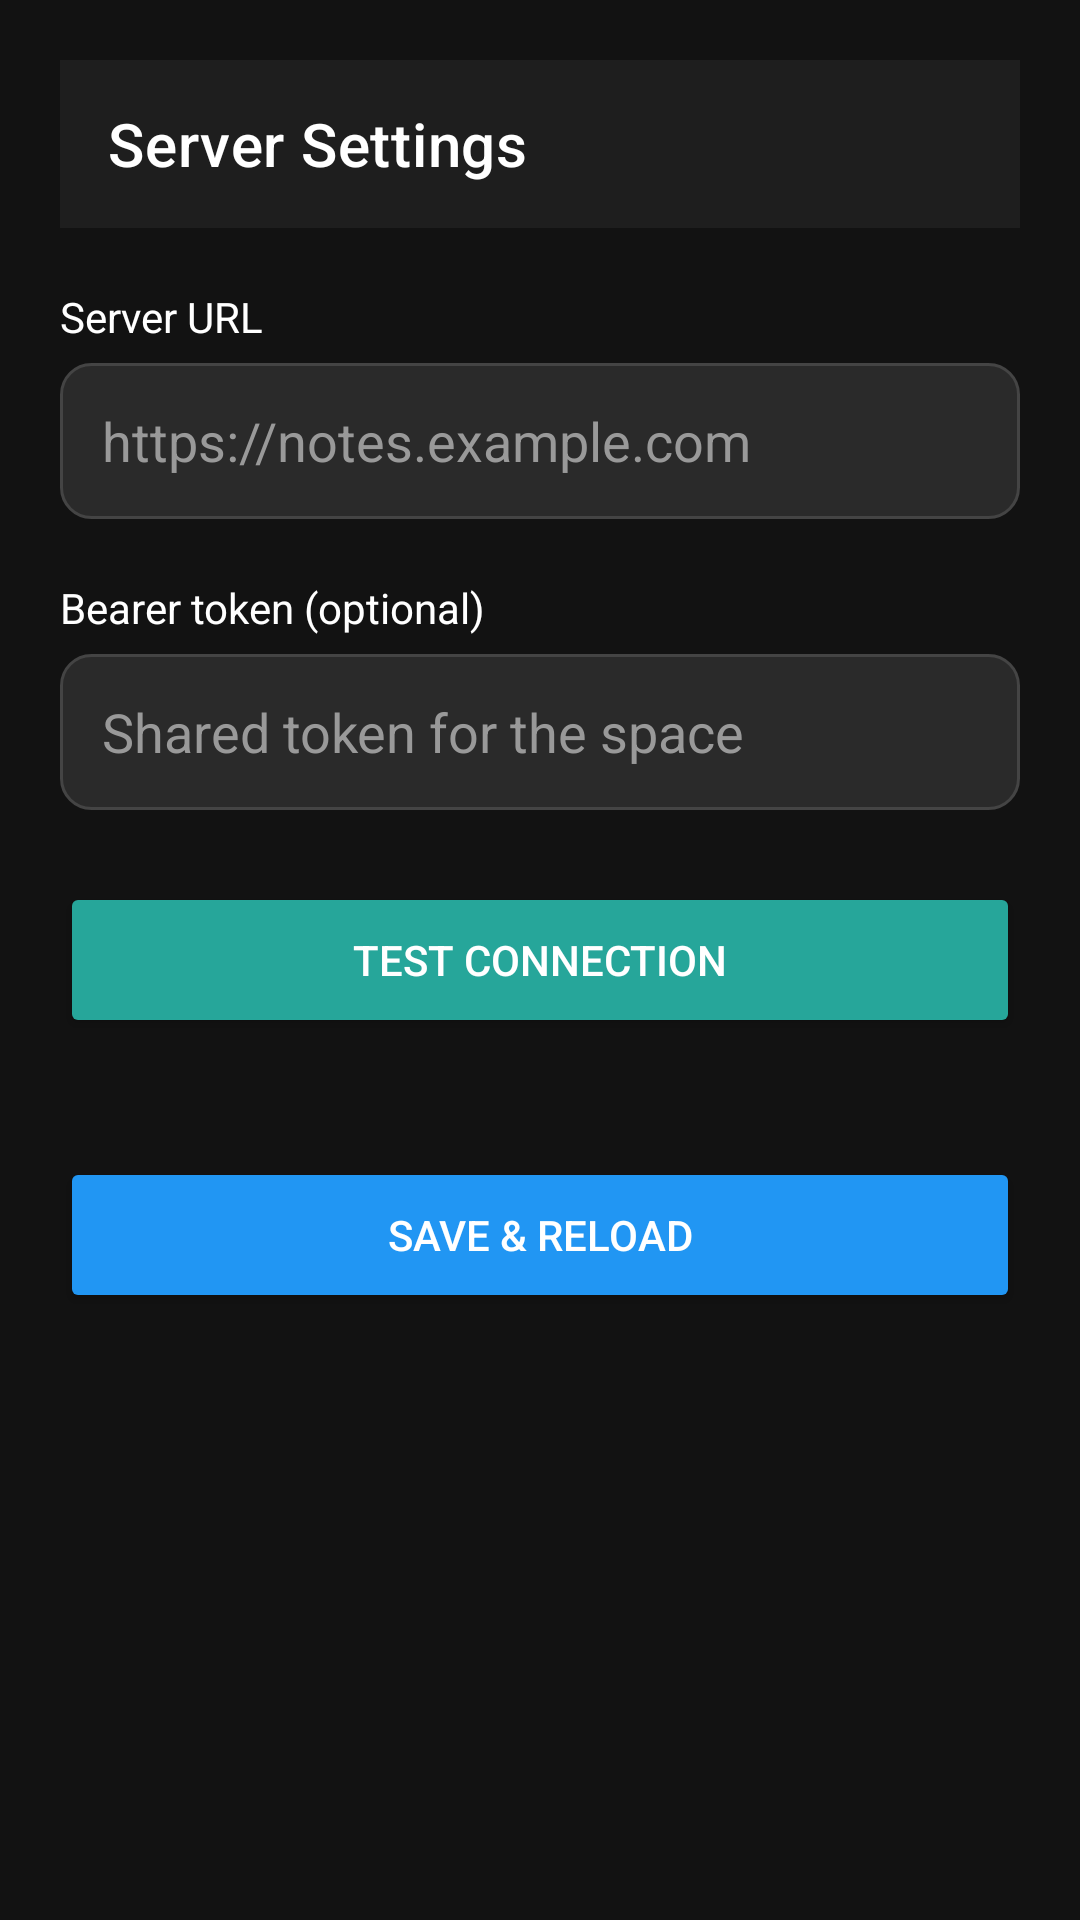

Reconstruct the res/layout file that produces this screen, plus the resources it refers to.
<!-- AndroidManifest.xml: application theme Theme.SilverBullet -->
<!-- res/layout/activity_settings.xml -->
<?xml version="1.0" encoding="utf-8"?>
<LinearLayout xmlns:android="http://schemas.android.com/apk/res/android"
    xmlns:app="http://schemas.android.com/apk/res-auto"
    android:layout_width="match_parent"
    android:layout_height="match_parent"
    android:orientation="vertical"
    android:background="@color/background_dark"
    android:padding="20dp">

    <com.google.android.material.appbar.MaterialToolbar
        android:id="@+id/toolbar"
        android:layout_width="match_parent"
        android:layout_height="?attr/actionBarSize"
        android:background="@color/surface_dark"
        app:title="Server Settings"
        app:titleTextColor="@color/text_light"
        app:navigationIconTint="@color/text_light" />

    <TextView
        android:layout_width="wrap_content"
        android:layout_height="wrap_content"
        android:text="Server URL"
        android:textColor="@color/text_light"
        android:textSize="14sp"
        android:layout_marginTop="20dp"
        android:layout_marginBottom="6dp" />

    <EditText
        android:id="@+id/etServerUrl"
        android:layout_width="match_parent"
        android:layout_height="52dp"
        android:background="@drawable/edit_bg"
        android:hint="https://notes.example.com"
        android:textColor="@color/text_light"
        android:textColorHint="@color/text_hint"
        android:inputType="textUri"
        android:paddingHorizontal="14dp"
        android:singleLine="true" />

    <TextView
        android:layout_width="wrap_content"
        android:layout_height="wrap_content"
        android:text="Bearer token (optional)"
        android:textColor="@color/text_light"
        android:textSize="14sp"
        android:layout_marginTop="20dp"
        android:layout_marginBottom="6dp" />

    <EditText
        android:id="@+id/etToken"
        android:layout_width="match_parent"
        android:layout_height="52dp"
        android:background="@drawable/edit_bg"
        android:hint="Shared token for the space"
        android:textColor="@color/text_light"
        android:textColorHint="@color/text_hint"
        android:inputType="textPassword"
        android:paddingHorizontal="14dp"
        android:singleLine="true" />

    <Button
        android:id="@+id/btnTestConnection"
        android:layout_width="match_parent"
        android:layout_height="52dp"
        android:text="TEST CONNECTION"
        android:textAllCaps="false"
        android:backgroundTint="@color/secondary_teal"
        android:textColor="@android:color/white"
        android:layout_marginTop="24dp" />

    <TextView
        android:id="@+id/tvTestResult"
        android:layout_width="match_parent"
        android:layout_height="wrap_content"
        android:textColor="@color/text_hint"
        android:textSize="13sp"
        android:gravity="center"
        android:layout_marginTop="10dp" />

    <Button
        android:id="@+id/btnSave"
        android:layout_width="match_parent"
        android:layout_height="52dp"
        android:text="SAVE &amp; RELOAD"
        android:textAllCaps="false"
        android:backgroundTint="@color/primary_blue"
        android:textColor="@android:color/white"
        android:layout_marginTop="12dp" />
</LinearLayout>
<!-- resources referenced by this layout -->
<resources>
  <color name="background_dark">#121212</color>
  <color name="primary_blue">#2196F3</color>
  <color name="secondary_teal">#26A69A</color>
  <color name="surface_dark">#1E1E1E</color>
  <color name="text_hint">#999999</color>
  <color name="text_light">#FFFFFF</color>
  <!-- drawable edit_bg (drawable) -->
  <?xml version="1.0" encoding="utf-8"?>
  <shape xmlns:android="http://schemas.android.com/apk/res/android"
      android:shape="rectangle">
      <solid android:color="#2A2A2A" />
      <corners android:radius="10dp" />
      <stroke android:width="1dp" android:color="#444444" />
  </shape>
  <style name="Theme.SilverBullet" parent="Theme.MaterialComponents.DayNight.NoActionBar">
          <item name="colorPrimary">@color/primary_blue</item>
          <item name="colorPrimaryVariant">@color/primary_blue</item>
          <item name="colorOnPrimary">@android:color/white</item>
          <item name="android:statusBarColor">@color/background_dark</item>
          <item name="android:navigationBarColor">@color/background_dark</item>
          <item name="android:windowBackground">@color/background_dark</item>
      </style>
</resources>
